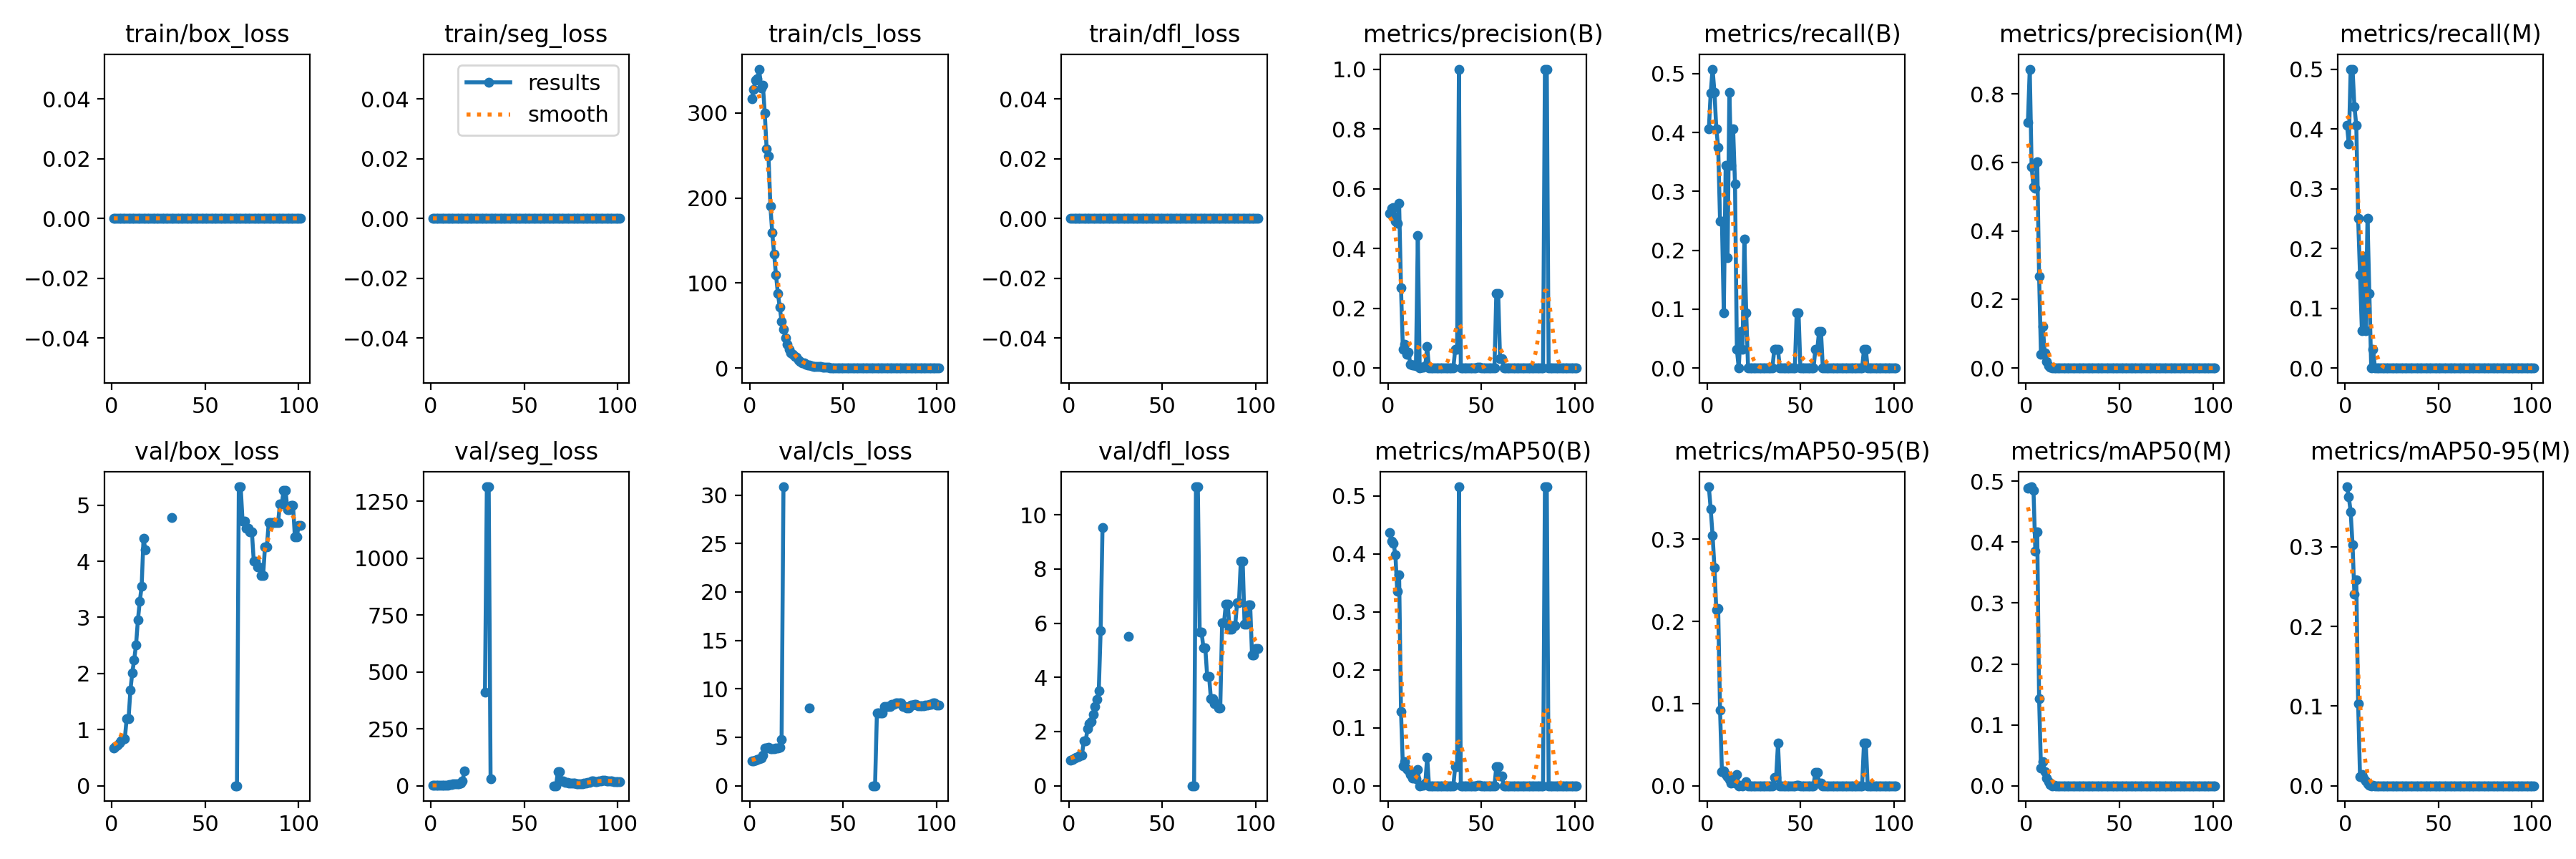

The data file committed next to this chart (first rows):
epoch, time, train/box_loss, train/seg_loss, train/cls_loss, train/dfl_loss, metrics/precision(B), metrics/recall(B), metrics/mAP50(B), metrics/mAP50-95(B), metrics/precision(M), metrics/recall(M), metrics/mAP50(M), metrics/mAP50-95(M), val/box_loss, val/seg_loss, val/cls_loss, val/dfl_loss, lr/pg0, lr/pg1, lr/pg2
1, 6.724, 0, 0, 316.4, 0, 0.5165, 0.4062, 0.4371, 0.3638, 0.7167, 0.4062, 0.489, 0.3753, 0.6675, 1.174, 2.544, 0.9417, 2e-05, 2e-05, 2e-05
2, 8.041, 0, 0, 327.6, 0, 0.535, 0.4675, 0.422, 0.3365, 0.872, 0.375, 0.4892, 0.3626, 0.702, 1.183, 2.597, 0.98, 5.99406e-05, 5.99406e-05, 5.99406e-05
3, 8.879, 0, 0, 339.1, 0, 0.537, 0.5077, 0.4183, 0.3046, 0.5862, 0.5, 0.4908, 0.3436, 0.7249, 1.204, 2.64, 1.012, 9.9802e-05, 9.9802e-05, 9.9802e-05
4, 9.744, 0, 0, 340.6, 0, 0.4908, 0.4688, 0.3981, 0.2657, 0.528, 0.5, 0.4847, 0.3028, 0.7553, 1.232, 2.699, 1.051, 0.0001396, 0.0001396, 0.0001396
5, 10.56, 0, 0, 351.7, 0, 0.4831, 0.4062, 0.3356, 0.2138, 0.5249, 0.4375, 0.3846, 0.2404, 0.7996, 1.276, 2.761, 1.08, 0.0001793, 0.0001793, 0.0001793
6, 11.39, 0, 0, 329.5, 0, 0.5502, 0.375, 0.364, 0.2153, 0.6021, 0.4062, 0.4163, 0.2581, 0.8317, 1.313, 2.841, 1.12, 0.0002189, 0.0002189, 0.0002189
7, 12.83, 0, 0, 332.4, 0, 0.2682, 0.25, 0.1281, 0.09184, 0.2682, 0.25, 0.1428, 0.1028, 0.837, 1.694, 3.143, 1.14, 0.0002585, 0.0002585, 0.0002585
8, 14.41, 0, 0, 299.8, 0, 0.06293, 0.25, 0.03367, 0.01702, 0.03933, 0.1562, 0.02955, 0.01159, 1.2, 2.739, 3.897, 1.655, 0.0002979, 0.0002979, 0.0002979
9, 15.98, 0, 0, 257.7, 0, 0.07946, 0.09375, 0.04132, 0.01805, 0.1207, 0.0625, 0.03977, 0.01399, 1.193, 2.703, 3.896, 1.647, 0.0003373, 0.0003373, 0.0003373
10, 17.46, 0, 0, 249.1, 0, 0.04653, 0.3438, 0.02874, 0.0134, 0.04491, 0.1875, 0.02293, 0.00938, 1.705, 4.214, 3.95, 2.116, 0.0003766, 0.0003766, 0.0003766
11, 18.89, 0, 0, 190.7, 0, 0.05307, 0.1875, 0.02661, 0.01067, 0.01964, 0.0625, 0.01207, 0.00619, 2.015, 5.725, 3.782, 2.289, 0.0004158, 0.0004158, 0.0004158
12, 20.33, 0, 0, 158.9, 0, 0.0125, 0.4688, 0.01982, 0.00744, 0.00667, 0.25, 0.00639, 0.00234, 2.245, 7.348, 3.794, 2.37, 0.000455, 0.000455, 0.000455
13, 21.86, 0, 0, 133.8, 0, 0.00917, 0.3438, 0.01296, 0.00343, 0.00333, 0.125, 0.00226, 0.00077, 2.508, 9.236, 3.845, 2.636, 0.0004941, 0.0004941, 0.0004941
14, 23.27, 0, 0, 109.7, 0, 0.01083, 0.4062, 0.0161, 0.00552, 0, 0, 0, 0, 2.949, 9.189, 3.862, 2.935, 0.000533, 0.000533, 0.000533
15, 24.75, 0, 0, 87.81, 0, 0.00833, 0.3125, 0.01214, 0.00288, 0.00083, 0.03125, 0.00094, 0.00028, 3.285, 9.57, 3.881, 3.183, 0.000572, 0.000572, 0.000572
16, 26.16, 0, 0, 72.09, 0, 0.444, 0.03125, 0.02763, 0.0138, 0, 0, 0, 0, 3.548, 12.84, 3.945, 3.511, 0.0006108, 0.0006108, 0.0006108
17, 27.75, 0, 0, 54.91, 0, 0, 0, 0, 0, 0, 0, 0, 0, 4.407, 21.5, 4.813, 5.719, 0.0006495, 0.0006495, 0.0006495
18, 29.25, 0, 0, 45.98, 0, 0.00167, 0.0625, 0.00089, 0.00022, 0, 0, 0, 0, 4.203, 65.32, 30.85, 9.529, 0.0006882, 0.0006882, 0.0006882
19, 30.74, 0, 0, 35.88, 0, 0.0023, 0.03125, 0.00051, 0.00015, 0, 0, 0, 0, nan, nan, nan, nan, 0.0007268, 0.0007268, 0.0007268
20, 32.25, 0, 0, 28.19, 0, 0.00646, 0.2188, 0.00399, 0.00116, 0, 0, 0, 0, nan, nan, nan, nan, 0.0007653, 0.0007653, 0.0007653
21, 33.71, 0, 0, 22.25, 0, 0.07143, 0.09375, 0.0491, 0.00491, 0, 0, 0, 0, nan, nan, nan, nan, 0.0008038, 0.0008038, 0.0008038
22, 35.16, 0, 0, 17.62, 0, 0, 0, 0, 0, 0, 0, 0, 0, nan, nan, nan, nan, 0.0008421, 0.0008421, 0.0008421
23, 36.55, 0, 0, 16.27, 0, 0, 0, 0, 0, 0, 0, 0, 0, nan, nan, nan, nan, 0.0008804, 0.0008804, 0.0008804
24, 37.96, 0, 0, 13.47, 0, 0, 0, 0, 0, 0, 0, 0, 0, nan, nan, nan, nan, 0.0009186, 0.0009186, 0.0009186
25, 39.44, 0, 0, 12.64, 0, 0, 0, 0, 0, 0, 0, 0, 0, nan, nan, nan, nan, 0.0009567, 0.0009567, 0.0009567
26, 40.79, 0, 0, 9.248, 0, 0, 0, 0, 0, 0, 0, 0, 0, nan, nan, nan, nan, 0.0009948, 0.0009948, 0.0009948
27, 42.25, 0, 0, 7.485, 0, 0, 0, 0, 0, 0, 0, 0, 0, nan, nan, nan, nan, 0.001033, 0.001033, 0.001033
28, 43.54, 0, 0, 6.367, 0, 0, 0, 0, 0, 0, 0, 0, 0, nan, nan, nan, nan, 0.001071, 0.001071, 0.001071
29, 44.92, 0, 0, 6.084, 0, 0, 0, 0, 0, 0, 0, 0, 0, nan, 412, nan, nan, 0.001108, 0.001108, 0.001108
30, 46.3, 0, 0, 4.661, 0, 0, 0, 0, 0, 0, 0, 0, 0, nan, 1314, nan, nan, 0.001146, 0.001146, 0.001146
31, 47.73, 0, 0, 3.498, 0, 0, 0, 0, 0, 0, 0, 0, 0, nan, 1314, nan, nan, 0.001184, 0.001184, 0.001184
32, 49.09, 0, 0, 3.656, 0, 0, 0, 0, 0, 0, 0, 0, 0, 4.779, 29.35, 8.007, 5.516, 0.001221, 0.001221, 0.001221
33, 50.51, 0, 0, 2.843, 0, 0, 0, 0, 0, 0, 0, 0, 0, nan, nan, nan, nan, 0.001259, 0.001259, 0.001259
34, 51.89, 0, 0, 2.203, 0, 0, 0, 0, 0, 0, 0, 0, 0, nan, nan, nan, nan, 0.001296, 0.001296, 0.001296
35, 53.27, 0, 0, 2.19, 0, 0, 0, 0, 0, 0, 0, 0, 0, nan, nan, nan, nan, 0.001334, 0.001334, 0.001334
36, 54.75, 0, 0, 1.926, 0, 0.0625, 0.03125, 0.03327, 0.00998, 0, 0, 0, 0, nan, nan, nan, nan, 0.001371, 0.001371, 0.001371
37, 56.18, 0, 0, 1.62, 0, 0.0625, 0.03125, 0.03327, 0.00998, 0, 0, 0, 0, nan, nan, nan, nan, 0.001408, 0.001408, 0.001408
38, 57.57, 0, 0, 1.469, 0, 1, 0.03125, 0.5156, 0.05156, 0, 0, 0, 0, nan, nan, nan, nan, 0.001445, 0.001445, 0.001445
39, 59.01, 0, 0, 1.162, 0, 0, 0, 0, 0, 0, 0, 0, 0, nan, nan, nan, nan, 0.001482, 0.001482, 0.001482
40, 60.44, 0, 0, 0.8676, 0, 0, 0, 0, 0, 0, 0, 0, 0, nan, nan, nan, nan, 0.001519, 0.001519, 0.001519
41, 61.9, 0, 0, 0.8573, 0, 0, 0, 0, 0, 0, 0, 0, 0, nan, nan, nan, nan, 0.001556, 0.001556, 0.001556
42, 63.36, 0, 0, 0.6213, 0, 0, 0, 0, 0, 0, 0, 0, 0, nan, nan, nan, nan, 0.001593, 0.001593, 0.001593
43, 64.69, 0, 0, 0.4615, 0, 0, 0, 0, 0, 0, 0, 0, 0, nan, nan, nan, nan, 0.001629, 0.001629, 0.001629
44, 66.15, 0, 0, 0.4527, 0, 0, 0, 0, 0, 0, 0, 0, 0, nan, nan, nan, nan, 0.001666, 0.001666, 0.001666
45, 67.53, 0, 0, 0.3321, 0, 0, 0, 0, 0, 0, 0, 0, 0, nan, nan, nan, nan, 0.001702, 0.001702, 0.001702
46, 69, 0, 0, 0.3238, 0, 0, 0, 0, 0, 0, 0, 0, 0, nan, nan, nan, nan, 0.001739, 0.001739, 0.001739
47, 70.45, 0, 0, 0.2238, 0, 0, 0, 0, 0, 0, 0, 0, 0, nan, nan, nan, nan, 0.001775, 0.001775, 0.001775
48, 71.86, 0, 0, 0.2223, 0, 0.0025, 0.09375, 0.00138, 0.0005, 0, 0, 0, 0, nan, nan, nan, nan, 0.001812, 0.001812, 0.001812
49, 73.23, 0, 0, 0.159, 0, 0.0025, 0.09375, 0.00138, 0.0005, 0, 0, 0, 0, nan, nan, nan, nan, 0.001848, 0.001848, 0.001848
50, 74.7, 0, 0, 0.1639, 0, 0, 0, 0, 0, 0, 0, 0, 0, nan, nan, nan, nan, 0.001884, 0.001884, 0.001884
51, 76.13, 0, 0, 0.1311, 0, 0, 0, 0, 0, 0, 0, 0, 0, nan, nan, nan, nan, 0.001901, 0.001901, 0.001901
52, 77.63, 0, 0, 0.136, 0, 0, 0, 0, 0, 0, 0, 0, 0, nan, nan, nan, nan, 0.001899, 0.001899, 0.001899
53, 79.05, 0, 0, 0.0822, 0, 0, 0, 0, 0, 0, 0, 0, 0, nan, nan, nan, nan, 0.001897, 0.001897, 0.001897
54, 80.49, 0, 0, 0.08068, 0, 0, 0, 0, 0, 0, 0, 0, 0, nan, nan, nan, nan, 0.001895, 0.001895, 0.001895
55, 81.86, 0, 0, 0.05651, 0, 0, 0, 0, 0, 0, 0, 0, 0, nan, nan, nan, nan, 0.001893, 0.001893, 0.001893
56, 83.23, 0, 0, 0.05718, 0, 0, 0, 0, 0, 0, 0, 0, 0, nan, nan, nan, nan, 0.001891, 0.001891, 0.001891
57, 84.64, 0, 0, 0.04286, 0, 0, 0, 0, 0, 0, 0, 0, 0, nan, nan, nan, nan, 0.001889, 0.001889, 0.001889
58, 86.11, 0, 0, 0.037, 0, 0.25, 0.03125, 0.033, 0.0165, 0, 0, 0, 0, nan, nan, nan, nan, 0.001887, 0.001887, 0.001887
59, 87.58, 0, 0, 0.025, 0, 0.25, 0.03125, 0.033, 0.0165, 0, 0, 0, 0, nan, nan, nan, nan, 0.001885, 0.001885, 0.001885
60, 89.03, 0, 0, 0.02509, 0, 0.03077, 0.0625, 0.01681, 0.00333, 0, 0, 0, 0, nan, nan, nan, nan, 0.001883, 0.001883, 0.001883
... 41 more rows
